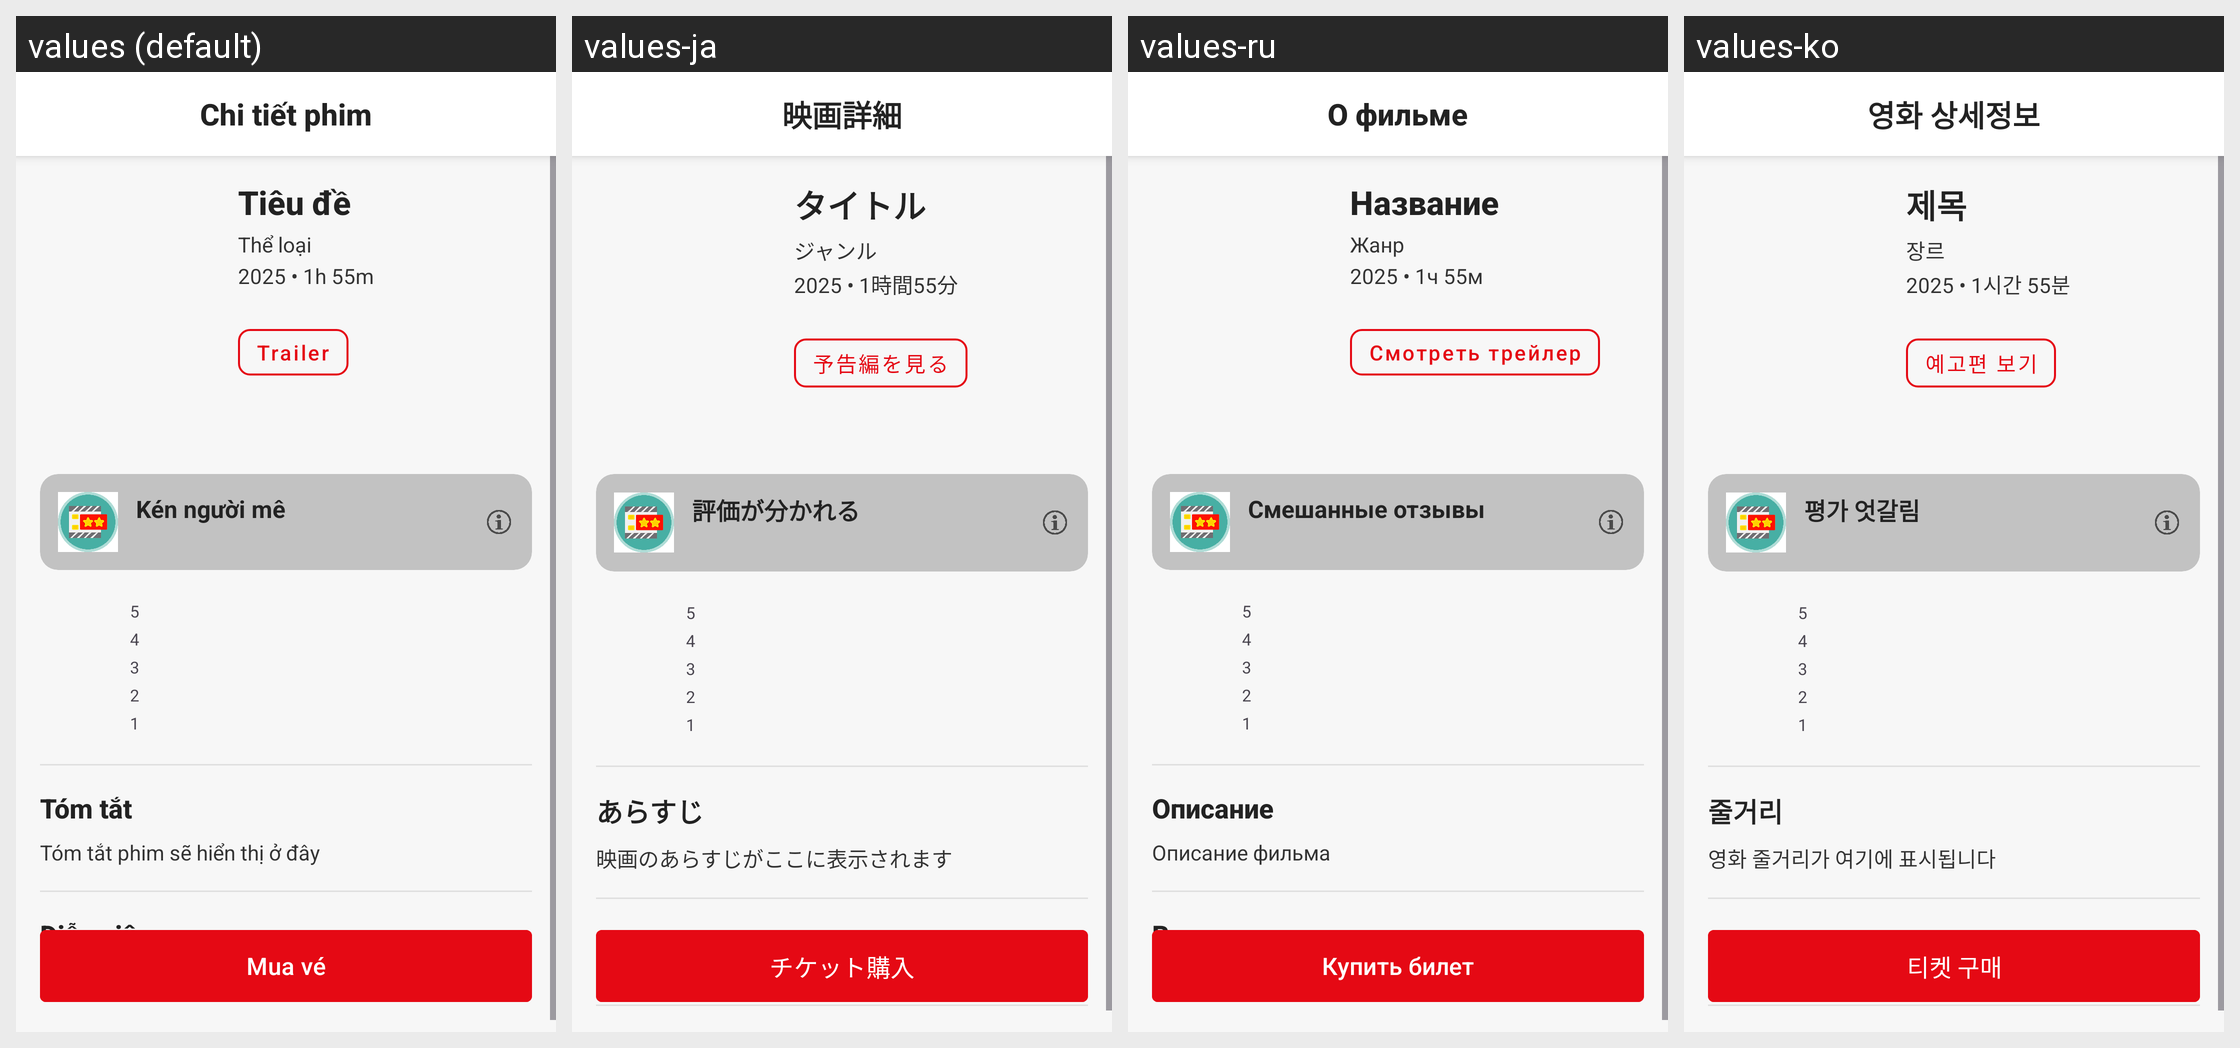

Strings drawn on this Android screen and how each of the app's shown locales translates them:
Android screen res/layout/parthome_movie_details.xml rendered under 4 locales, left to right: values (default), values-ja, values-ru, values-ko. Device: Nexus 5 (rendered at 1080×1920; each locale shown at half size, 540×960, under a caption strip naming it); theme Theme.App_movie_booking_ticket.
Other locales in the repository, not shown: values-en, values-zh.
Strings drawn on this screen, with the default value and each locale's value (text and hints the layout hard-codes, and strings that could not be matched under every locale, appear in the picture but are not listed):

movie_detail
  values: Chi tiết phim
  values-ja: 映画詳細
  values-ru: О фильме
  values-ko: 영화 상세정보

title
  values: Tiêu đề
  values-ja: タイトル
  values-ru: Название
  values-ko: 제목

genre
  values: Thể loại
  values-ja: ジャンル
  values-ru: Жанр
  values-ko: 장르

year_duration
  values: 2025 • 1h 55m
  values-ja: 2025 • 1時間55分
  values-ru: 2025 • 1ч 55м
  values-ko: 2025 • 1시간 55분

trailer_button
  values: Trailer
  values-ja: 予告編を見る
  values-ru: Смотреть трейлер
  values-ko: 예고편 보기

sentiment_mixed
  values: Kén người mê
  values-ja: 評価が分かれる
  values-ru: Смешанные отзывы
  values-ko: 평가 엇갈림

summary
  values: Tóm tắt
  values-ja: あらすじ
  values-ru: Описание
  values-ko: 줄거리

movie_summary_placeholder
  values: Tóm tắt phim sẽ hiển thị ở đây
  values-ja: 映画のあらすじがここに表示されます
  values-ru: Описание фильма
  values-ko: 영화 줄거리가 여기에 표시됩니다

cast
  values: Diễn viên
  values-ja: キャスト
  values-ru: В ролях
  values-ko: 출연진

buy_ticket
  values: Mua vé
  values-ja: チケット購入
  values-ru: Купить билет
  values-ko: 티켓 구매
